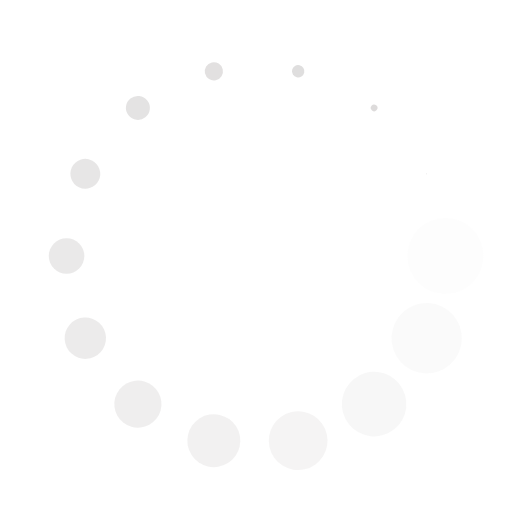
t = 0.00 s
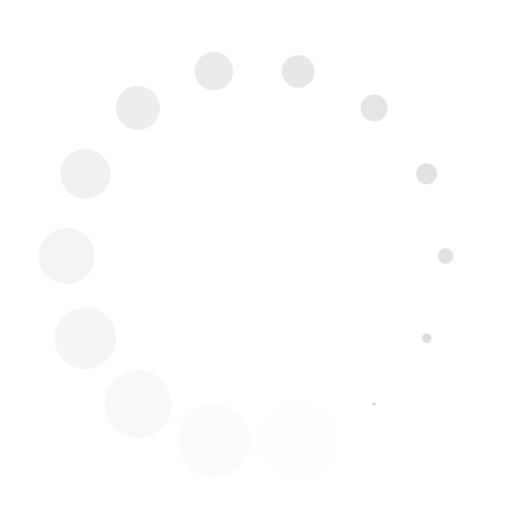
t = 0.25 s
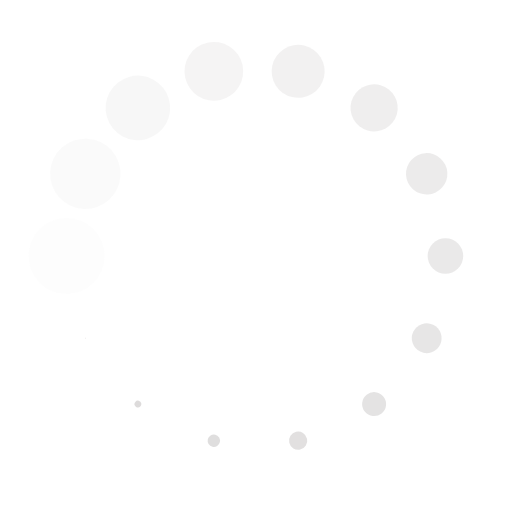
t = 0.50 s
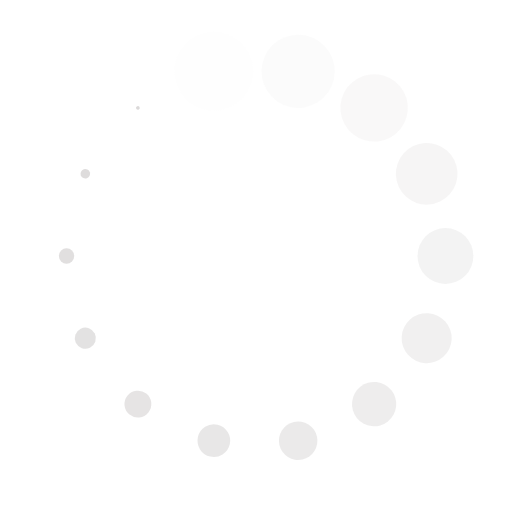
t = 0.75 s

The animated SVG that drew these frames (rendered in a browser with its animation timeline set to each time). Animation: 28 SMIL elements (animate=14,animateTransform=14); one cycle of 1.00 s, repeats indefinitely.

<svg xmlns="http://www.w3.org/2000/svg" viewBox="0 0 100 100" preserveAspectRatio="xMidYMid" width="200" height="200" style="shape-rendering: auto; display: block; background: transparent;" xmlns:xlink="http://www.w3.org/1999/xlink"><g><g transform="translate(87,50)">
<g transform="rotate(0)">
<circle fill-opacity="1" fill="#dad8d8" r="8" cy="0" cx="0">
  <animateTransform repeatCount="indefinite" dur="1s" keyTimes="0;1" values="0.01 0.01;1 1" begin="-0.9285714285714286s" type="scale" attributeName="transform"></animateTransform>
  <animate begin="-0.9285714285714286s" values="1;0" repeatCount="indefinite" dur="1s" keyTimes="0;1" attributeName="fill-opacity"></animate>
</circle>
</g>
</g><g transform="translate(83.3358481123895,66.05369834734965)">
<g transform="rotate(25.714285714285715)">
<circle fill-opacity="0.9285714285714286" fill="#dad8d8" r="8" cy="0" cx="0">
  <animateTransform repeatCount="indefinite" dur="1s" keyTimes="0;1" values="0.01 0.01;1 1" begin="-0.8571428571428571s" type="scale" attributeName="transform"></animateTransform>
  <animate begin="-0.8571428571428571s" values="1;0" repeatCount="indefinite" dur="1s" keyTimes="0;1" attributeName="fill-opacity"></animate>
</circle>
</g>
</g><g transform="translate(73.06912266877315,78.92776485131711)">
<g transform="rotate(51.42857142857143)">
<circle fill-opacity="0.8571428571428571" fill="#dad8d8" r="8" cy="0" cx="0">
  <animateTransform repeatCount="indefinite" dur="1s" keyTimes="0;1" values="0.01 0.01;1 1" begin="-0.7857142857142857s" type="scale" attributeName="transform"></animateTransform>
  <animate begin="-0.7857142857142857s" values="1;0" repeatCount="indefinite" dur="1s" keyTimes="0;1" attributeName="fill-opacity"></animate>
</circle>
</g>
</g><g transform="translate(58.233274556383634,86.07233275072747)">
<g transform="rotate(77.14285714285715)">
<circle fill-opacity="0.7857142857142857" fill="#dad8d8" r="8" cy="0" cx="0">
  <animateTransform repeatCount="indefinite" dur="1s" keyTimes="0;1" values="0.01 0.01;1 1" begin="-0.7142857142857143s" type="scale" attributeName="transform"></animateTransform>
  <animate begin="-0.7142857142857143s" values="1;0" repeatCount="indefinite" dur="1s" keyTimes="0;1" attributeName="fill-opacity"></animate>
</circle>
</g>
</g><g transform="translate(41.766725443616366,86.07233275072747)">
<g transform="rotate(102.85714285714286)">
<circle fill-opacity="0.7142857142857143" fill="#dad8d8" r="8" cy="0" cx="0">
  <animateTransform repeatCount="indefinite" dur="1s" keyTimes="0;1" values="0.01 0.01;1 1" begin="-0.6428571428571429s" type="scale" attributeName="transform"></animateTransform>
  <animate begin="-0.6428571428571429s" values="1;0" repeatCount="indefinite" dur="1s" keyTimes="0;1" attributeName="fill-opacity"></animate>
</circle>
</g>
</g><g transform="translate(26.93087733122686,78.92776485131711)">
<g transform="rotate(128.57142857142856)">
<circle fill-opacity="0.6428571428571429" fill="#dad8d8" r="8" cy="0" cx="0">
  <animateTransform repeatCount="indefinite" dur="1s" keyTimes="0;1" values="0.01 0.01;1 1" begin="-0.5714285714285714s" type="scale" attributeName="transform"></animateTransform>
  <animate begin="-0.5714285714285714s" values="1;0" repeatCount="indefinite" dur="1s" keyTimes="0;1" attributeName="fill-opacity"></animate>
</circle>
</g>
</g><g transform="translate(16.664151887610494,66.05369834734965)">
<g transform="rotate(154.2857142857143)">
<circle fill-opacity="0.5714285714285714" fill="#dad8d8" r="8" cy="0" cx="0">
  <animateTransform repeatCount="indefinite" dur="1s" keyTimes="0;1" values="0.01 0.01;1 1" begin="-0.5s" type="scale" attributeName="transform"></animateTransform>
  <animate begin="-0.5s" values="1;0" repeatCount="indefinite" dur="1s" keyTimes="0;1" attributeName="fill-opacity"></animate>
</circle>
</g>
</g><g transform="translate(13,50.00000000000001)">
<g transform="rotate(180)">
<circle fill-opacity="0.5" fill="#dad8d8" r="8" cy="0" cx="0">
  <animateTransform repeatCount="indefinite" dur="1s" keyTimes="0;1" values="0.01 0.01;1 1" begin="-0.42857142857142855s" type="scale" attributeName="transform"></animateTransform>
  <animate begin="-0.42857142857142855s" values="1;0" repeatCount="indefinite" dur="1s" keyTimes="0;1" attributeName="fill-opacity"></animate>
</circle>
</g>
</g><g transform="translate(16.664151887610494,33.946301652650355)">
<g transform="rotate(205.71428571428572)">
<circle fill-opacity="0.42857142857142855" fill="#dad8d8" r="8" cy="0" cx="0">
  <animateTransform repeatCount="indefinite" dur="1s" keyTimes="0;1" values="0.01 0.01;1 1" begin="-0.35714285714285715s" type="scale" attributeName="transform"></animateTransform>
  <animate begin="-0.35714285714285715s" values="1;0" repeatCount="indefinite" dur="1s" keyTimes="0;1" attributeName="fill-opacity"></animate>
</circle>
</g>
</g><g transform="translate(26.930877331226853,21.0722351486829)">
<g transform="rotate(231.42857142857142)">
<circle fill-opacity="0.35714285714285715" fill="#dad8d8" r="8" cy="0" cx="0">
  <animateTransform repeatCount="indefinite" dur="1s" keyTimes="0;1" values="0.01 0.01;1 1" begin="-0.2857142857142857s" type="scale" attributeName="transform"></animateTransform>
  <animate begin="-0.2857142857142857s" values="1;0" repeatCount="indefinite" dur="1s" keyTimes="0;1" attributeName="fill-opacity"></animate>
</circle>
</g>
</g><g transform="translate(41.76672544361636,13.927667249272524)">
<g transform="rotate(257.1428571428571)">
<circle fill-opacity="0.2857142857142857" fill="#dad8d8" r="8" cy="0" cx="0">
  <animateTransform repeatCount="indefinite" dur="1s" keyTimes="0;1" values="0.01 0.01;1 1" begin="-0.21428571428571427s" type="scale" attributeName="transform"></animateTransform>
  <animate begin="-0.21428571428571427s" values="1;0" repeatCount="indefinite" dur="1s" keyTimes="0;1" attributeName="fill-opacity"></animate>
</circle>
</g>
</g><g transform="translate(58.23327455638359,13.927667249272517)">
<g transform="rotate(282.85714285714283)">
<circle fill-opacity="0.21428571428571427" fill="#dad8d8" r="8" cy="0" cx="0">
  <animateTransform repeatCount="indefinite" dur="1s" keyTimes="0;1" values="0.01 0.01;1 1" begin="-0.14285714285714285s" type="scale" attributeName="transform"></animateTransform>
  <animate begin="-0.14285714285714285s" values="1;0" repeatCount="indefinite" dur="1s" keyTimes="0;1" attributeName="fill-opacity"></animate>
</circle>
</g>
</g><g transform="translate(73.06912266877313,21.072235148682893)">
<g transform="rotate(308.5714285714286)">
<circle fill-opacity="0.14285714285714285" fill="#dad8d8" r="8" cy="0" cx="0">
  <animateTransform repeatCount="indefinite" dur="1s" keyTimes="0;1" values="0.01 0.01;1 1" begin="-0.07142857142857142s" type="scale" attributeName="transform"></animateTransform>
  <animate begin="-0.07142857142857142s" values="1;0" repeatCount="indefinite" dur="1s" keyTimes="0;1" attributeName="fill-opacity"></animate>
</circle>
</g>
</g><g transform="translate(83.33584811238951,33.94630165265038)">
<g transform="rotate(334.2857142857144)">
<circle fill-opacity="0.07142857142857142" fill="#dad8d8" r="8" cy="0" cx="0">
  <animateTransform repeatCount="indefinite" dur="1s" keyTimes="0;1" values="0.01 0.01;1 1" begin="0s" type="scale" attributeName="transform"></animateTransform>
  <animate begin="0s" values="1;0" repeatCount="indefinite" dur="1s" keyTimes="0;1" attributeName="fill-opacity"></animate>
</circle>
</g>
</g><g></g></g><!-- [ldio] generated by https://loading.io --></svg>
